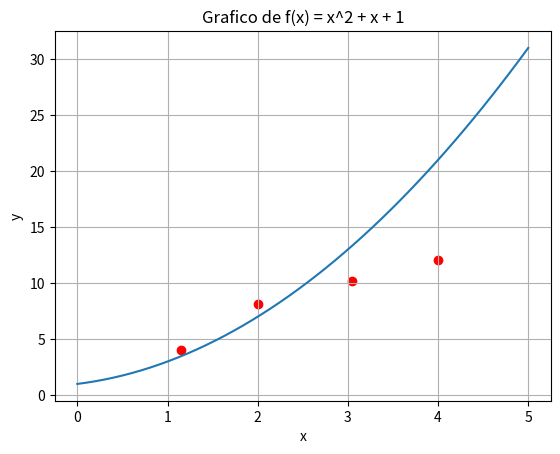

Here is the Python script that generated this plot:
# %%
import numpy as np
import matplotlib.pyplot as plt

# Definicao dos Vetores X e Y
x = np.array([1.15, 2., 3.045, 4.])
y = np.array([4.01, 8.11, 10.2111, 12.0541])

# Vetores [X, Y] elevados, somas e quantidades
x_sqr = np.square(x)

# Soma
x_sum = np.sum(x)
x2_sum = np.sum(x_sqr)
y_sum = np.sum(y)

# Produto
xy_prod = x * y
xy_sum_prod = sum(xy_prod)

# Quantidade
n = len(x)

C = np.zeros((2, 2))
C = np.array([[x2_sum, x_sum], [x_sum, n]])

d = np.zeros((2, 1))
d = np.array([[xy_sum_prod], [y_sum]])

# Resolvendo o Sistema Linear C.z = d
z = np.linalg.solve(C, d)

# Coeficientes A e B
a = z[0][0]
b = z[1][0]

print(f"x = {x}")
print(f"a = {a}")
print(f"b = {b}")

# f(x) = a.x + b
f = (a * x) + b

print("*" * 25)
print("Função de melhor ajuste linear por meio do método dos quadrados mínimos.")
print(f"f(x) = a.x + b =>  {f}")
print("*" * 25)

# Definindo funcao para gerar o grafico


def f(x):
    return x**2+x+1


# Grafico da curva de funcao de ajuste com pontos tabelados
# %%
plt.title("Grafico de f(x) = x^2 + x + 1")
plt.xlabel("x")
plt.ylabel("y")
plt.grid()
plt.scatter(x, y, color="red")

dom = np.linspace(0, 5)
imag = f(dom)

plt.plot(dom, imag)

# %%
